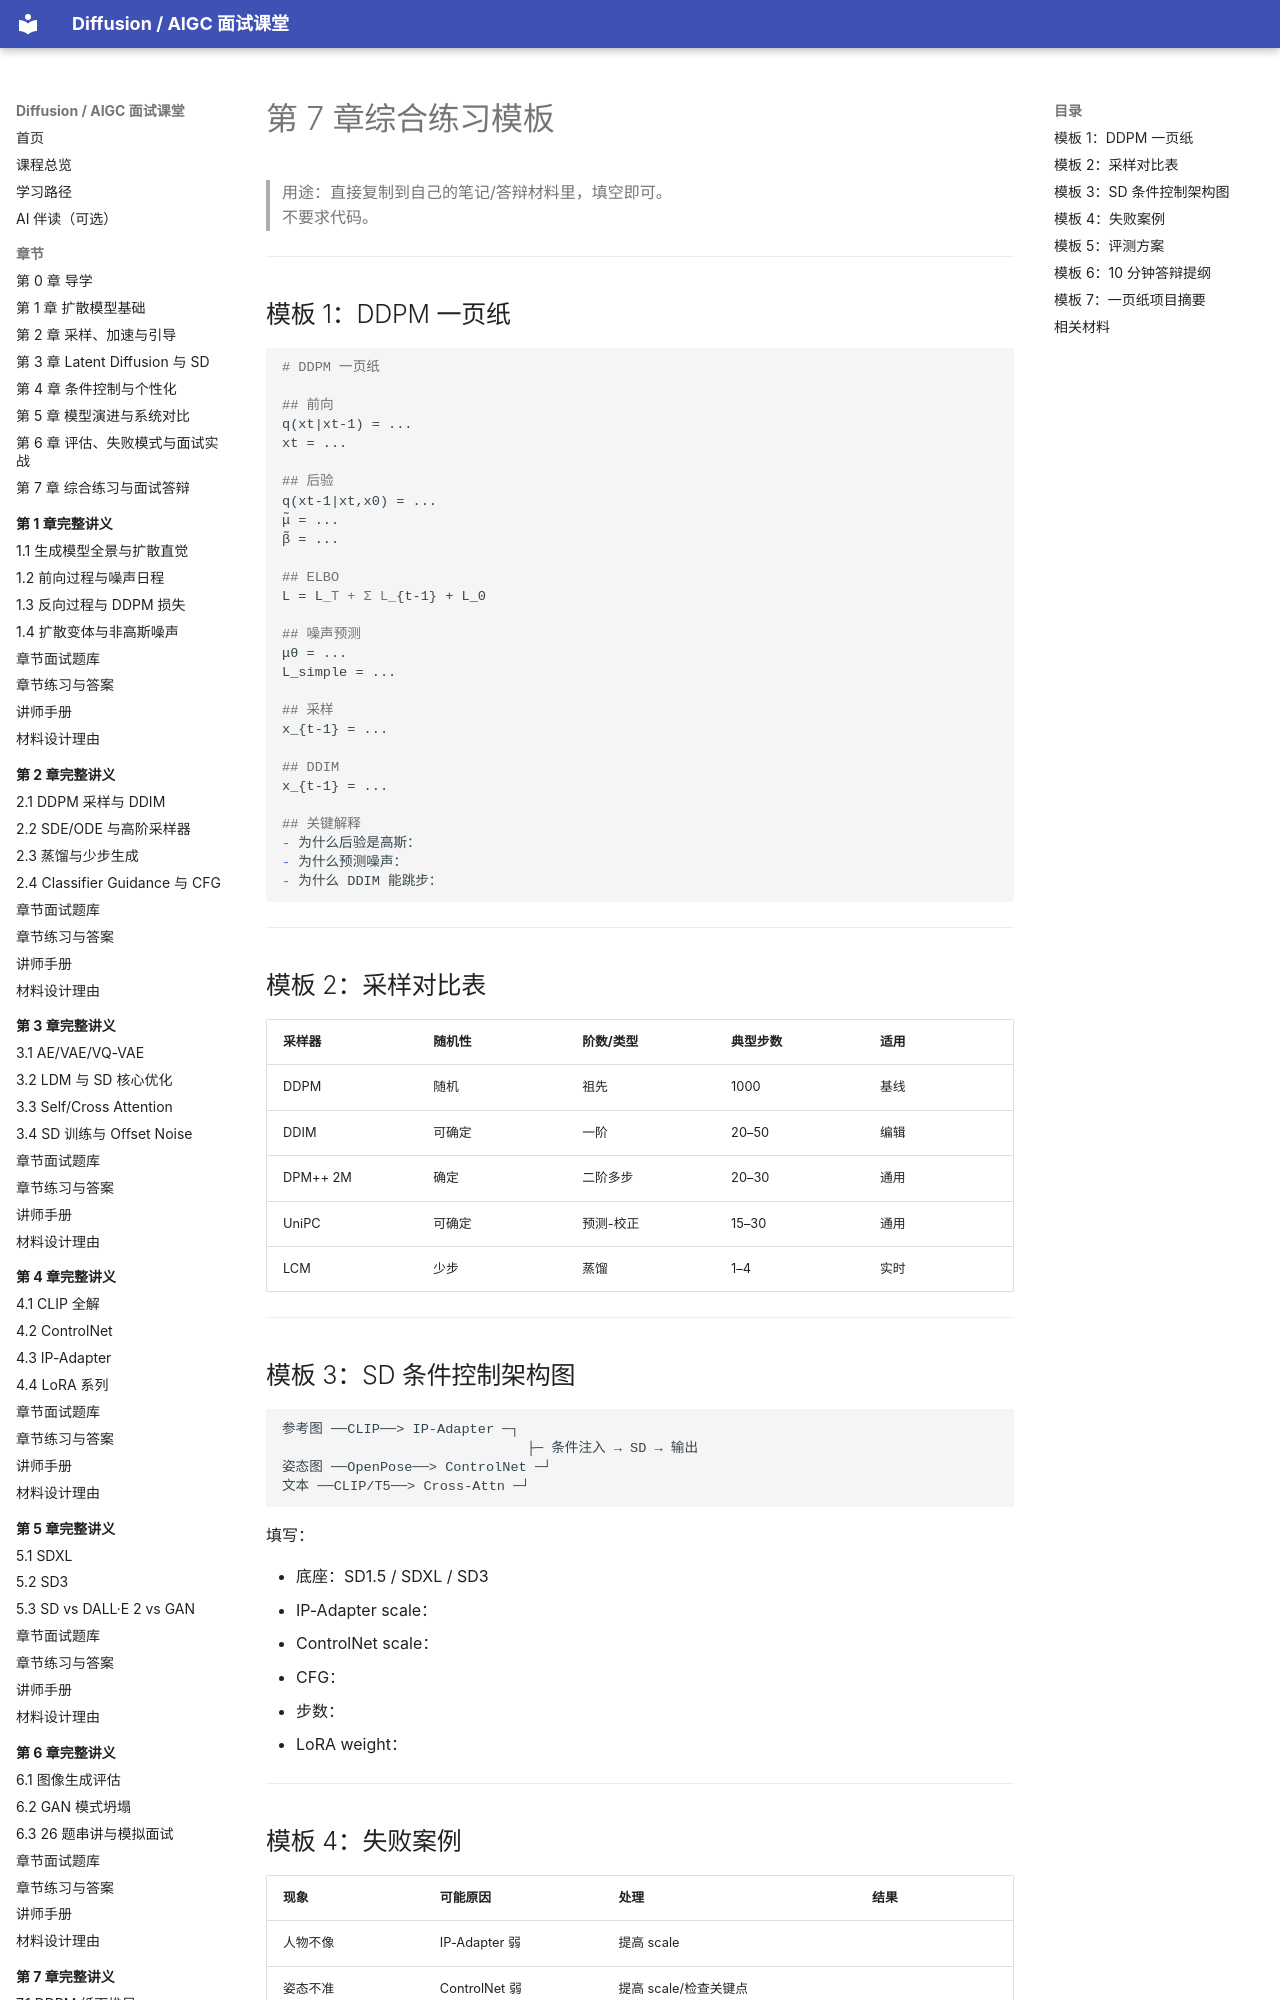

repository: binbla/diffusion-aigc-course · page: lessons/ch07/06-综合练习模板/index.html · generator: mkdocs

# 第 7 章综合练习模板

> 用途：直接复制到自己的笔记/答辩材料里，填空即可。  
> 不要求代码。

---

## 模板 1：DDPM 一页纸

```markdown
# DDPM 一页纸

## 前向
q(xt|xt-1) = ...
xt = ...

## 后验
q(xt-1|xt,x0) = ...
μ̃ = ...
β̃ = ...

## ELBO
L = L_T + Σ L_{t-1} + L_0

## 噪声预测
μθ = ...
L_simple = ...

## 采样
x_{t-1} = ...

## DDIM
x_{t-1} = ...

## 关键解释
- 为什么后验是高斯：
- 为什么预测噪声：
- 为什么 DDIM 能跳步：
```

---

## 模板 2：采样对比表

| 采样器 | 随机性 | 阶数/类型 | 典型步数 | 适用 |
|---|---|---|---|---|
| DDPM | 随机 | 祖先 | 1000 | 基线 |
| DDIM | 可确定 | 一阶 | 20–50 | 编辑 |
| DPM++ 2M | 确定 | 二阶多步 | 20–30 | 通用 |
| UniPC | 可确定 | 预测-校正 | 15–30 | 通用 |
| LCM | 少步 | 蒸馏 | 1–4 | 实时 |

---

## 模板 3：SD 条件控制架构图

```text
参考图 ──CLIP──> IP-Adapter ─┐
                              ├─ 条件注入 → SD → 输出
姿态图 ──OpenPose──> ControlNet ─┘
文本 ──CLIP/T5──> Cross-Attn ─┘
```

填写：

- 底座：SD1.5 / SDXL / SD3
- IP-Adapter scale：
- ControlNet scale：
- CFG：
- 步数：
- LoRA weight：

---
